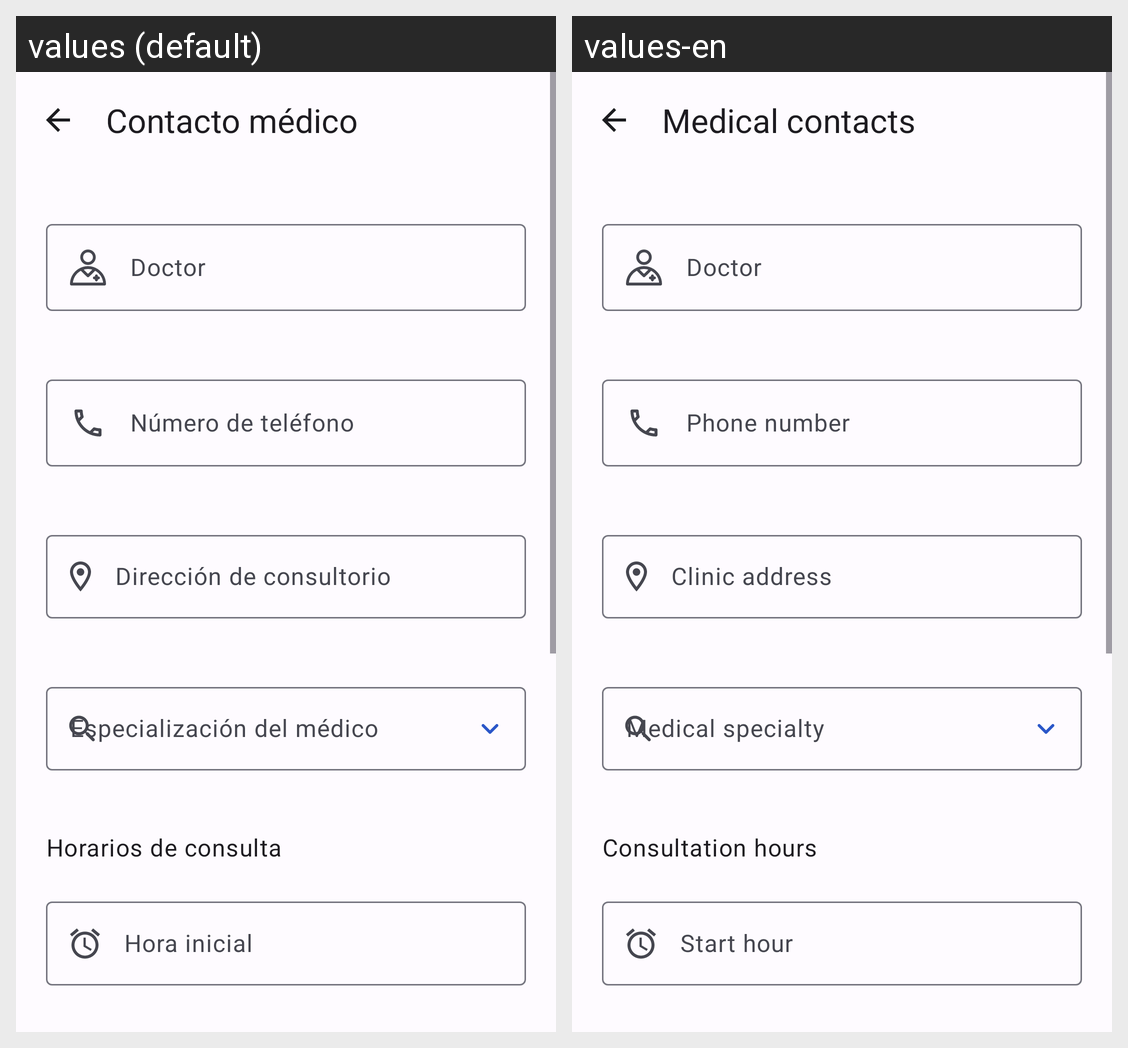

The same Android screen rendered under two of its app's locales, left to right. List the strings drawn on it with the default value and each locale's translation.
Android screen res/layout/fragment_add_contact.xml rendered under 2 locales, left to right: values (default), values-en. Device: Nexus 5 (rendered at 1080×1920; each locale shown at half size, 540×960, under a caption strip naming it); theme AppTheme.
Strings drawn on this screen, with the default value and each locale's value (text and hints the layout hard-codes, and strings that could not be matched under every locale, appear in the picture but are not listed):

addContact_text
  values: Contacto médico
  values-en: Medical contacts

doctor_hint
  values: Doctor
  values-en: Doctor

editPhone_text
  values: Número de teléfono
  values-en: Phone number

addressTitle
  values: Dirección de consultorio
  values-en: Clinic address

Schedule_hintText
  values: Horarios de consulta
  values-en: Consultation hours

labelStartHour
  values: Hora inicial
  values-en: Start hour
